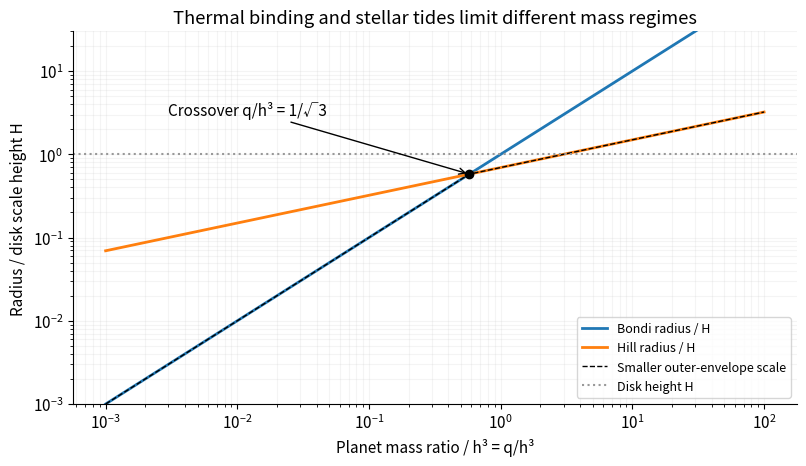

This chart was generated by the following Python code: (Note: this script raises an exception after producing the figure.)
"""Original solution diagram; Python3.14.4, numpy2.3.5, matplotlib3.10.7.
Run from mirrored _media directory; saves a basename in cwd.
"""
from pathlib import Path
import numpy as np
import matplotlib
matplotlib.use('Agg')
import matplotlib.pyplot as plt
from matplotlib.patches import Circle,FancyBboxPatch
plt.rcParams.update({'font.size':11,'figure.facecolor':'white','axes.spines.top':False,'axes.spines.right':False})
x=np.logspace(-3,2,500);rb=x;rh=(x/3)**(1/3);cross=1/np.sqrt(3);fig,ax=plt.subplots(figsize=(8.2,4.8));ax.loglog(x,rb,label='Bondi radius / H',lw=2);ax.loglog(x,rh,label='Hill radius / H',lw=2);ax.loglog(x,np.minimum(rb,rh),'--',color='black',label='Smaller outer-envelope scale',lw=1);ax.axhline(1,color='.6',ls=':',label='Disk height H');ax.scatter([cross],[cross],color='black',zorder=4);ax.annotate('Crossover q/h³ = 1/√3',xy=(cross,cross),xytext=(.003,3),arrowprops={'arrowstyle':'->'});ax.set(xlabel='Planet mass ratio / h³ = q/h³',ylabel='Radius / disk scale height H',title='Thermal binding and stellar tides limit different mass regimes',ylim=(.001,30));ax.legend(fontsize=9);ax.grid(which='both',alpha=.13);fig.tight_layout()

fig.savefig(Path(__file__).with_suffix('.png').name,dpi=150,facecolor='white',bbox_inches='tight');plt.close(fig)
